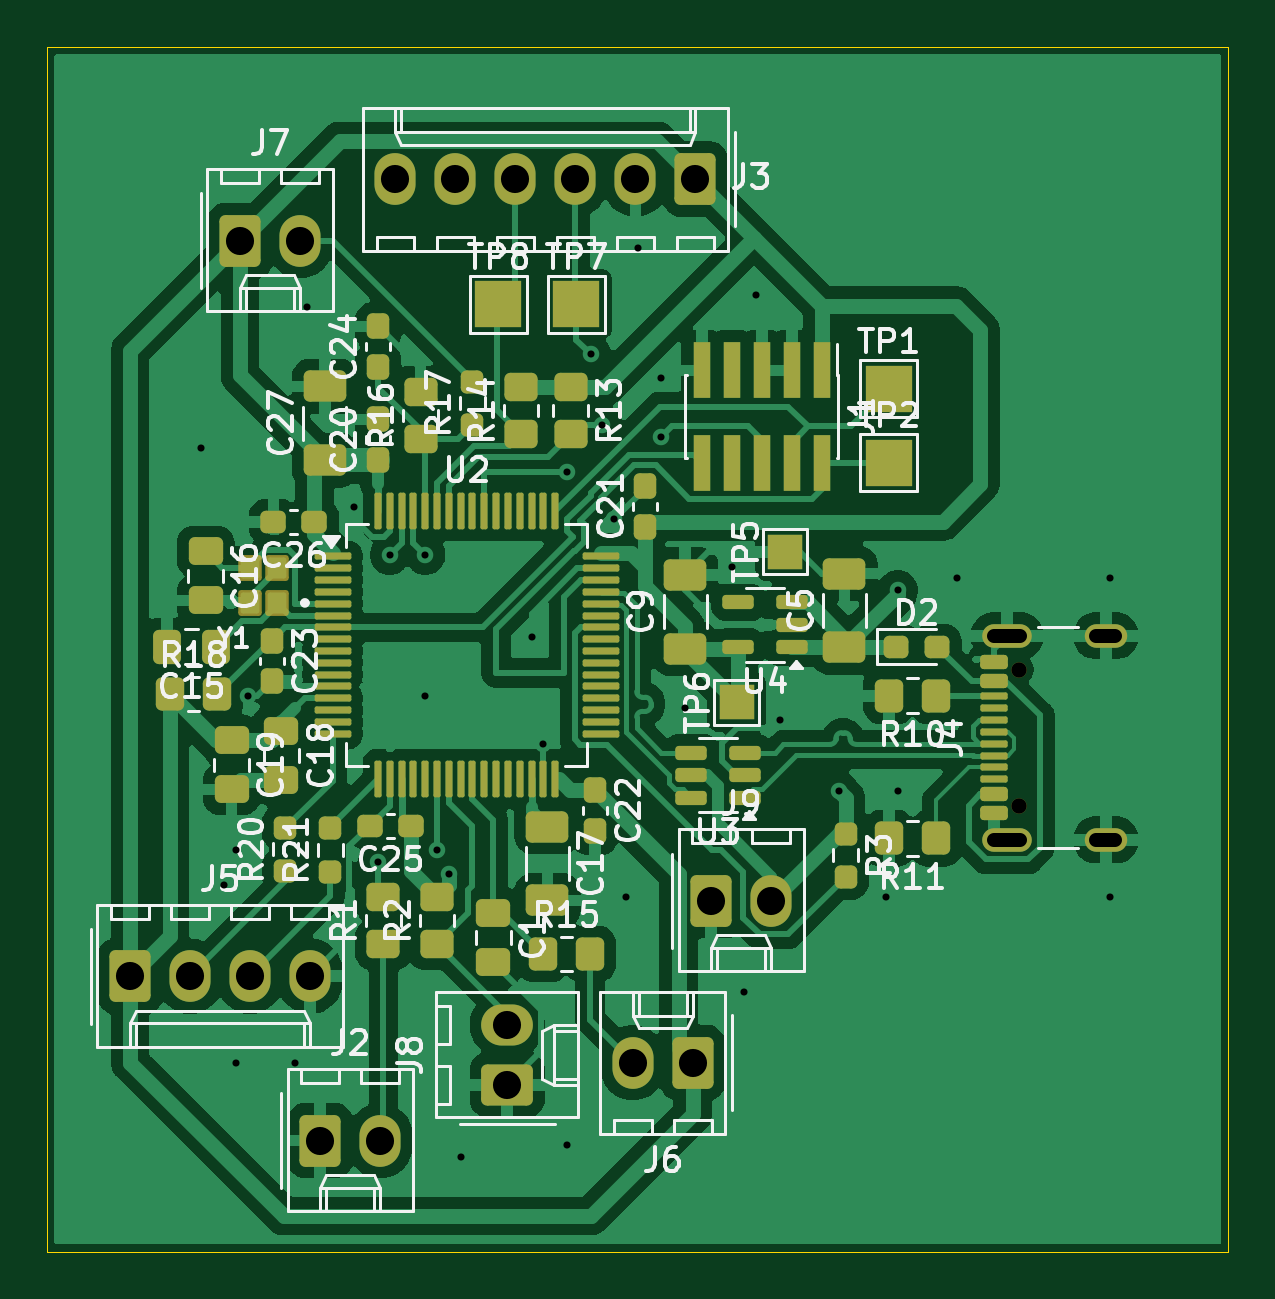
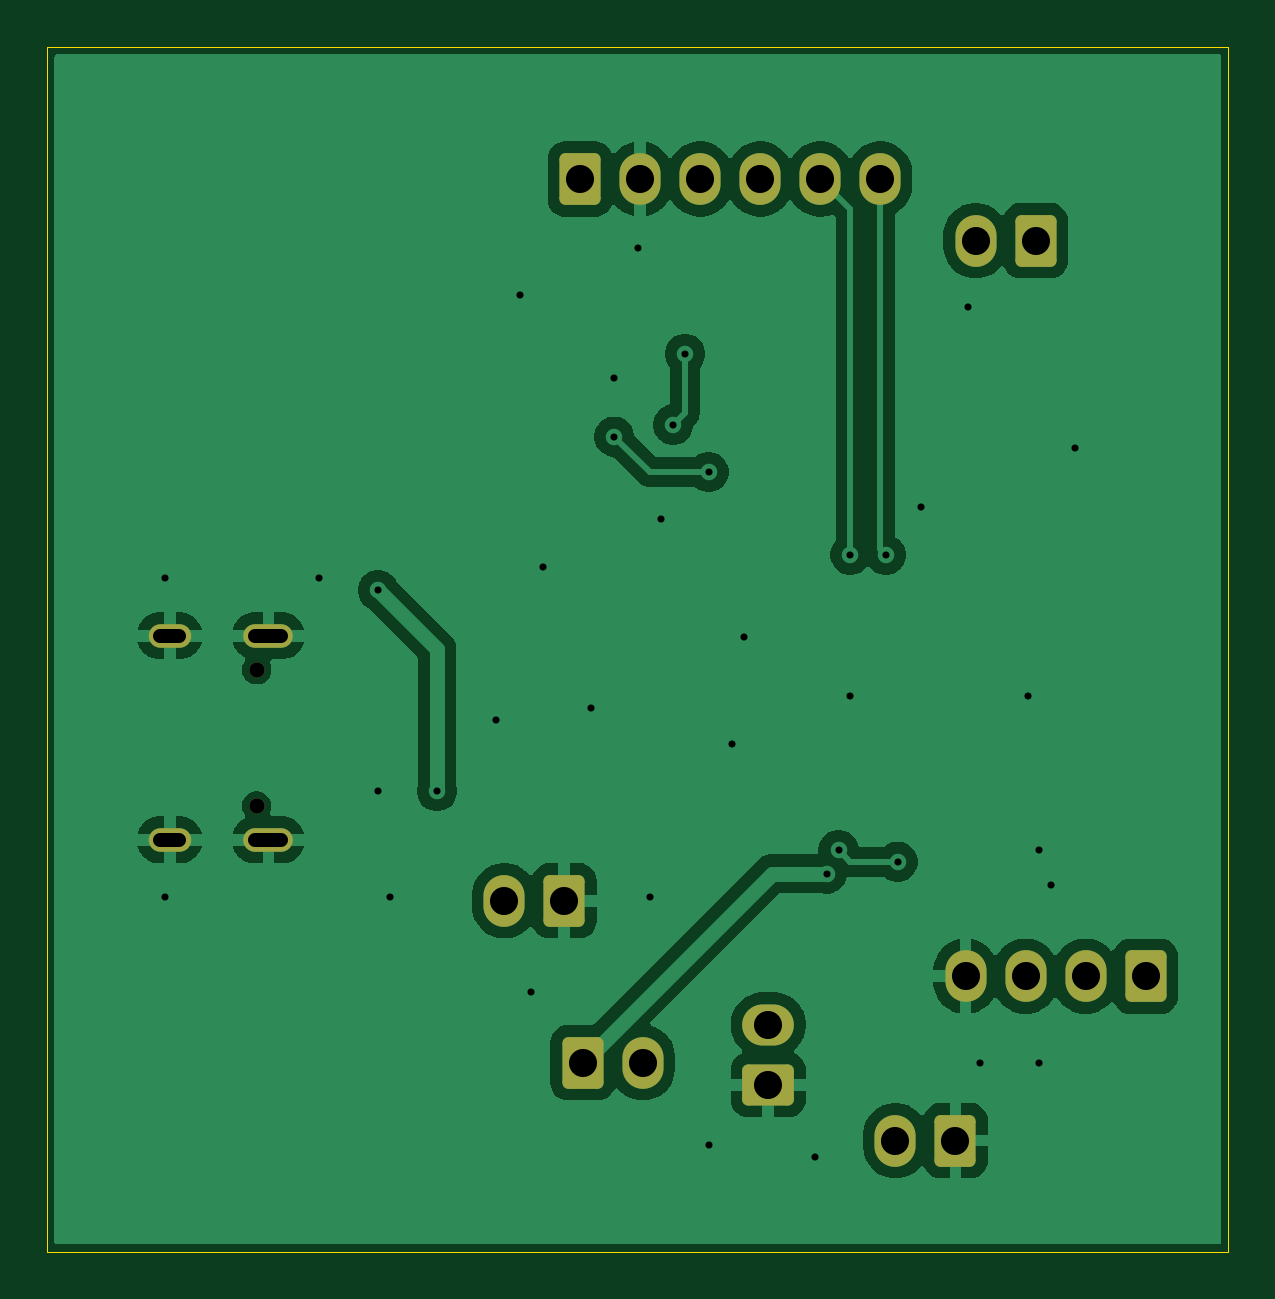
Circuit board: 11 layer files. Board 50.0 x 51.0 mm.
- bottom_copper: ece445_mirror-B_Cu.gbl (52527 bytes)
- bottom_mask: ece445_mirror-B_Mask.gbs (2337 bytes)
- paste: ece445_mirror-B_Paste.gbp (456 bytes)
- bottom_silk: ece445_mirror-B_Silkscreen.gbo (457 bytes)
- outline: ece445_mirror-Edge_Cuts.gm1 (690 bytes)
- top_copper: ece445_mirror-F_Cu.gtl (133486 bytes)
- top_mask: ece445_mirror-F_Mask.gts (9757 bytes)
- paste: ece445_mirror-F_Paste.gtp (8277 bytes)
- top_silk: ece445_mirror-F_Silkscreen.gto (81756 bytes)
- drill: ece445_mirror-NPTH.drl (367 bytes)
- drill: ece445_mirror-PTH.drl (1386 bytes)

=== bottom_copper: ece445_mirror-B_Cu.gbl (52527 bytes, source omitted) ===
=== bottom_mask: ece445_mirror-B_Mask.gbs (2337 bytes, source withheld) ===
=== paste: ece445_mirror-B_Paste.gbp ===
%TF.GenerationSoftware,KiCad,Pcbnew,9.0.7*%
%TF.CreationDate,2026-03-05T14:08:13-06:00*%
%TF.ProjectId,ece445_mirror,65636534-3435-45f6-9d69-72726f722e6b,rev?*%
%TF.SameCoordinates,Original*%
%TF.FileFunction,Paste,Bot*%
%TF.FilePolarity,Positive*%
%FSLAX46Y46*%
G04 Gerber Fmt 4.6, Leading zero omitted, Abs format (unit mm)*
G04 Created by KiCad (PCBNEW 9.0.7) date 2026-03-05 14:08:13*
%MOMM*%
%LPD*%
G01*
G04 APERTURE LIST*
G04 APERTURE END LIST*
M02*

=== bottom_silk: ece445_mirror-B_Silkscreen.gbo ===
%TF.GenerationSoftware,KiCad,Pcbnew,9.0.7*%
%TF.CreationDate,2026-03-05T14:08:13-06:00*%
%TF.ProjectId,ece445_mirror,65636534-3435-45f6-9d69-72726f722e6b,rev?*%
%TF.SameCoordinates,Original*%
%TF.FileFunction,Legend,Bot*%
%TF.FilePolarity,Positive*%
%FSLAX46Y46*%
G04 Gerber Fmt 4.6, Leading zero omitted, Abs format (unit mm)*
G04 Created by KiCad (PCBNEW 9.0.7) date 2026-03-05 14:08:13*
%MOMM*%
%LPD*%
G01*
G04 APERTURE LIST*
G04 APERTURE END LIST*
M02*

=== outline: ece445_mirror-Edge_Cuts.gm1 ===
%TF.GenerationSoftware,KiCad,Pcbnew,9.0.7*%
%TF.CreationDate,2026-03-05T14:08:13-06:00*%
%TF.ProjectId,ece445_mirror,65636534-3435-45f6-9d69-72726f722e6b,rev?*%
%TF.SameCoordinates,Original*%
%TF.FileFunction,Profile,NP*%
%FSLAX46Y46*%
G04 Gerber Fmt 4.6, Leading zero omitted, Abs format (unit mm)*
G04 Created by KiCad (PCBNEW 9.0.7) date 2026-03-05 14:08:13*
%MOMM*%
%LPD*%
G01*
G04 APERTURE LIST*
%TA.AperFunction,Profile*%
%ADD10C,0.050000*%
%TD*%
G04 APERTURE END LIST*
D10*
X59000000Y-189000000D02*
X109000000Y-189000000D01*
X59000000Y-138000000D02*
X109000000Y-138000000D01*
X109000000Y-138000000D02*
X109000000Y-189000000D01*
X59000000Y-189000000D02*
X59000000Y-138000000D01*
M02*

=== top_copper: ece445_mirror-F_Cu.gtl (133486 bytes, source omitted) ===
=== top_mask: ece445_mirror-F_Mask.gts (9757 bytes, source omitted) ===
=== paste: ece445_mirror-F_Paste.gtp (8277 bytes, source omitted) ===
=== top_silk: ece445_mirror-F_Silkscreen.gto (81756 bytes, source omitted) ===
=== drill: ece445_mirror-NPTH.drl ===
M48
; DRILL file {KiCad 9.0.7} date 2026-03-05T14:09:38-0600
; FORMAT={-:-/ absolute / metric / decimal}
; #@! TF.CreationDate,2026-03-05T14:09:38-06:00
; #@! TF.GenerationSoftware,Kicad,Pcbnew,9.0.7
; #@! TF.FileFunction,NonPlated,1,2,NPTH
FMAT,2
METRIC
; #@! TA.AperFunction,NonPlated,NPTH,ComponentDrill
T1C0.650
%
G90
G05
T1
X100.135Y-164.36
X100.135Y-170.14
M30

=== drill: ece445_mirror-PTH.drl ===
M48
; DRILL file {KiCad 9.0.7} date 2026-03-05T14:09:38-0600
; FORMAT={-:-/ absolute / metric / decimal}
; #@! TF.CreationDate,2026-03-05T14:09:38-06:00
; #@! TF.GenerationSoftware,Kicad,Pcbnew,9.0.7
; #@! TF.FileFunction,Plated,1,2,PTH
FMAT,2
METRIC
; #@! TA.AperFunction,Plated,PTH,ViaDrill
T1C0.300
; #@! TA.AperFunction,Plated,PTH,ComponentDrill
T2C0.600
; #@! TA.AperFunction,Plated,PTH,ComponentDrill
T3C1.190
%
G90
G05
T1
X65.5Y-155.0
X66.5Y-173.5
X67.0Y-172.0
X67.0Y-181.0
X67.5Y-165.5
X69.5Y-181.0
X70.0Y-149.0
X72.0Y-157.5
X73.0Y-172.5
X73.5Y-159.5
X75.0Y-159.5
X75.0Y-165.5
X75.5Y-172.0
X76.0Y-173.0
X76.5Y-185.0
X79.5Y-163.0
X80.0Y-167.5
X81.0Y-156.0
X81.0Y-184.5
X82.0Y-151.0
X82.5Y-154.0
X83.0Y-158.0
X83.5Y-174.0
X84.0Y-146.5
X85.0Y-152.0
X85.0Y-154.5
X86.0Y-166.0
X88.0Y-160.0
X88.5Y-178.0
X89.0Y-148.5
X90.0Y-166.5
X92.5Y-169.5
X94.5Y-174.0
X95.0Y-161.0
X95.0Y-169.5
X97.5Y-160.5
X104.0Y-160.5
X104.0Y-174.0
T3
X62.505Y-177.35
X65.045Y-177.35
X67.16Y-146.2
X67.585Y-177.35
X69.7Y-146.2
X70.125Y-177.35
X70.55Y-184.3
X73.09Y-184.3
X73.74Y-143.6
X76.28Y-143.6
X78.475Y-179.4
X78.475Y-181.94
X78.82Y-143.6
X81.36Y-143.6
X83.785Y-181.0
X83.9Y-143.6
X86.325Y-181.0
X86.44Y-143.6
X87.11Y-174.15
X89.65Y-174.15
T2
X99.085Y-162.93G85X100.185Y-162.93
G05
X99.085Y-171.57G85X100.185Y-171.57
G05
X103.415Y-162.93G85X104.215Y-162.93
G05
X103.415Y-171.57G85X104.215Y-171.57
G05
M30
